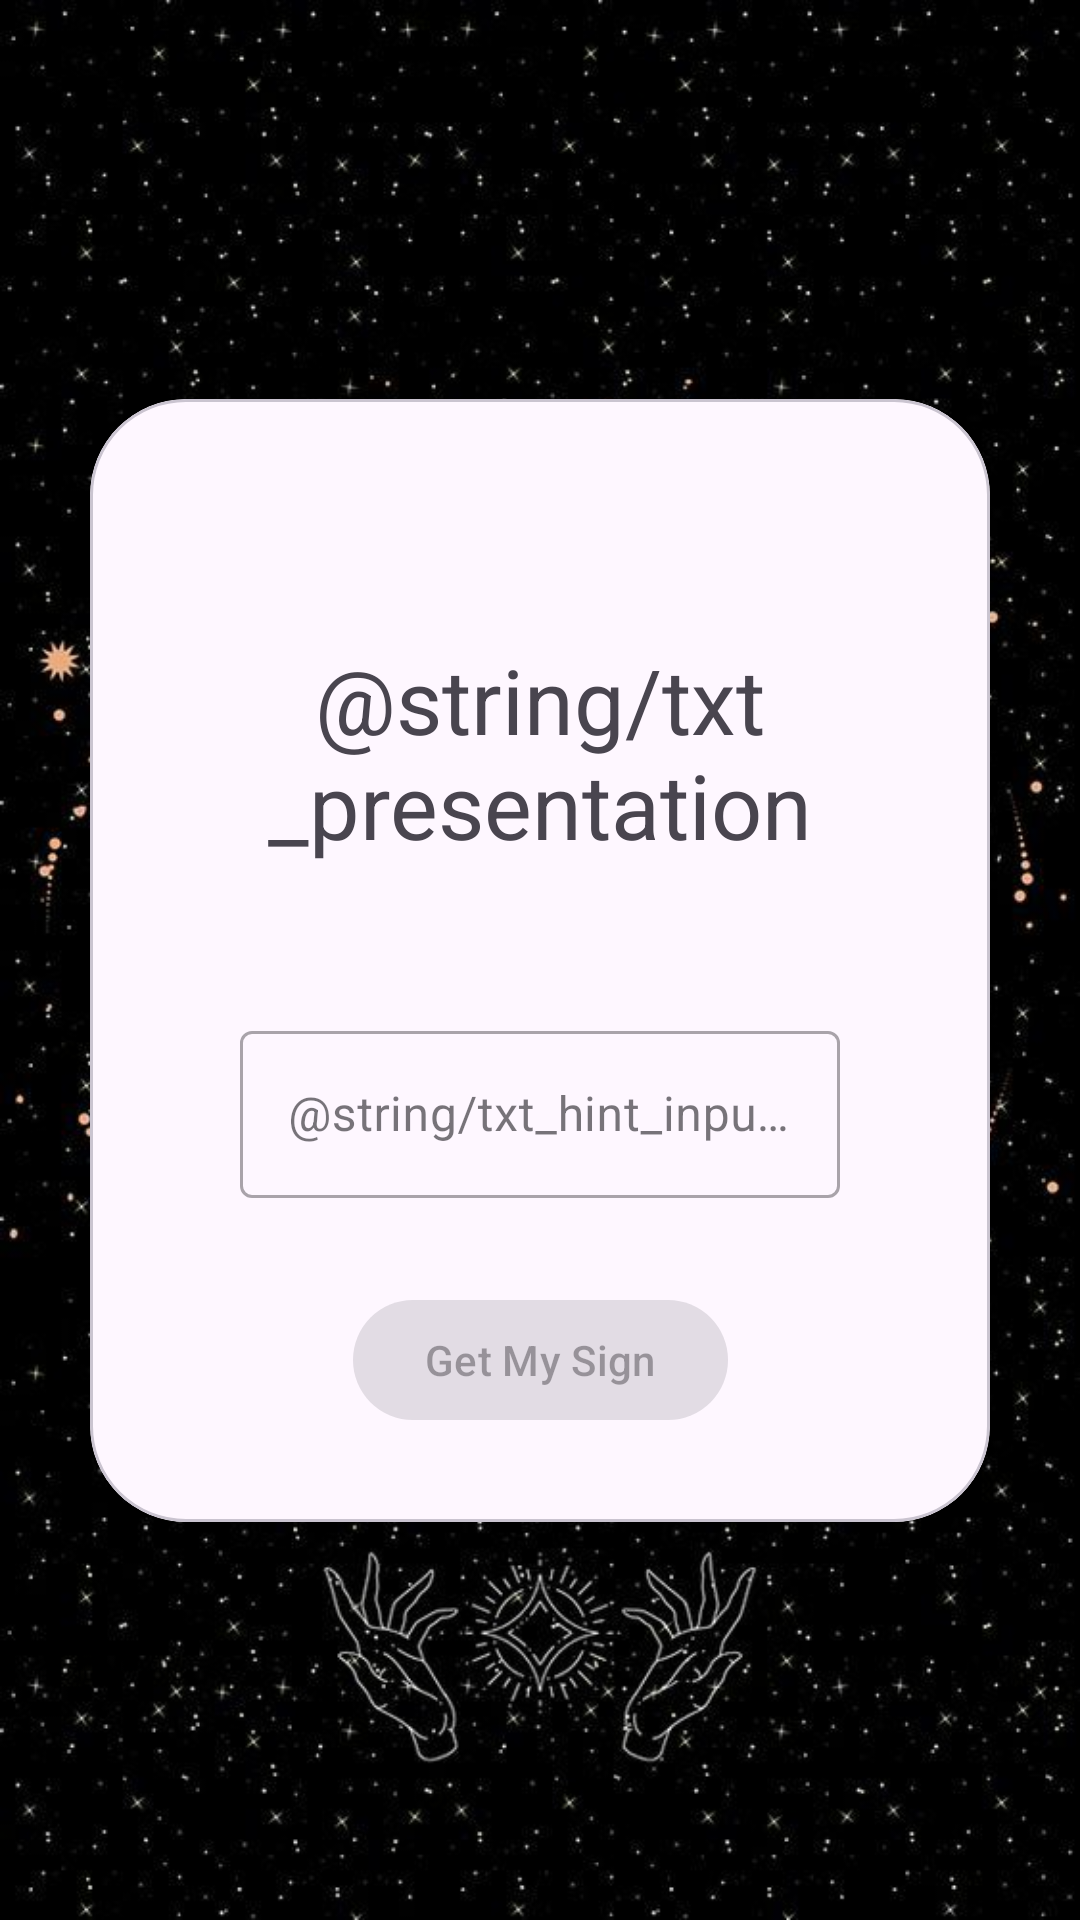

Reconstruct the res/layout file that produces this screen, plus the resources it refers to.
<!-- AndroidManifest.xml: application theme Theme.Zodiacal_sign -->
<!-- res/layout/activity_login2.xml -->
<?xml version="1.0" encoding="utf-8"?>
<androidx.constraintlayout.widget.ConstraintLayout xmlns:android="http://schemas.android.com/apk/res/android"
    xmlns:app="http://schemas.android.com/apk/res-auto"
    xmlns:tools="http://schemas.android.com/tools"
    android:id="@+id/main"
    android:layout_width="match_parent"
    android:layout_height="match_parent"
    tools:context=".view.login.LoginActivity"
    android:background="@drawable/login"
    >

    <com.google.android.material.card.MaterialCardView
        android:id="@+id/card_view_login"
        android:layout_width="0dp"
        android:layout_height="wrap_content"
        app:layout_constraintTop_toTopOf="parent"
        app:layout_constraintStart_toStartOf="parent"
        app:layout_constraintEnd_toEndOf="parent"
        app:layout_constraintBottom_toBottomOf="parent"
        android:layout_marginHorizontal="30dp"
        app:cardCornerRadius="32dp"
        app:strokeWidth="1dp"
        >
        <androidx.constraintlayout.widget.ConstraintLayout
            android:layout_width="match_parent"
            android:layout_height="match_parent">

            <TextView
                android:id="@+id/txt_view_you_are_name"
                android:layout_width="wrap_content"
                android:layout_height="wrap_content"
                android:text="@string/txt_presentation"
                android:textSize="30sp"
                android:textAlignment="center"
                android:layout_marginTop="80dp"
                app:layout_constraintEnd_toEndOf="parent"
                app:layout_constraintStart_toEndOf="parent"
                app:layout_constraintStart_toStartOf="parent"
                app:layout_constraintTop_toTopOf="parent"
                android:layout_marginHorizontal="50dp"
                />

            <com.google.android.material.textfield.TextInputLayout
                android:id="@+id/edt_Imput_Name"
                style="@style/Widget.MaterialComponents.TextInputLayout.OutlinedBox"
                android:layout_width="0dp"
                android:layout_height="wrap_content"
                android:layout_marginTop="50dp"
                android:hint="@string/txt_hint_input_name"
                android:layout_marginEnd="50dp"
                android:layout_marginStart="50dp"
                app:layout_constraintEnd_toEndOf="parent"
                app:layout_constraintStart_toStartOf="parent"
                app:layout_constraintTop_toBottomOf="@+id/txt_view_you_are_name">

                <com.google.android.material.textfield.TextInputEditText
                    android:id="@+id/edt_Name"
                    android:layout_width="match_parent"
                    android:layout_height="wrap_content" />

            </com.google.android.material.textfield.TextInputLayout>

            <com.google.android.material.button.MaterialButton
                android:id="@+id/btn_GetStared"
                android:layout_width="wrap_content"
                android:layout_height="wrap_content"
                android:enabled="false"
                android:text="@string/txt_btn_get_my_sign"
                app:layout_constraintEnd_toEndOf="parent"
                app:layout_constraintStart_toStartOf="parent"
                android:layout_marginTop="30dp"
                app:layout_constraintTop_toBottomOf="@+id/edt_Imput_Name"
                app:layout_constraintBottom_toBottomOf="parent"
                android:layout_marginBottom="30dp"
                />



        </androidx.constraintlayout.widget.ConstraintLayout>





    </com.google.android.material.card.MaterialCardView>






</androidx.constraintlayout.widget.ConstraintLayout>
<!-- resources referenced by this layout -->
<resources>
  <!-- drawable login: jpg bitmap (drawable, 96070 bytes) -->
  <string name="txt_btn_get_my_sign">Get My Sign</string>
  <style name="Theme.Zodiacal_sign" parent="Theme.MaterialComponents.DayNight.DarkActionBar">
          
          <item name="colorPrimary">@color/purple_500</item>
          <item name="colorPrimaryVariant">@color/purple_700</item>
          <item name="colorOnPrimary">@color/white</item>
          
          <item name="colorSecondary">@color/teal_200</item>
          <item name="colorSecondaryVariant">@color/teal_700</item>
          <item name="colorOnSecondary">@color/black</item>
          
          <item name="android:statusBarColor">?attr/colorPrimaryVariant</item>
          
      </style>
  <!-- not gathered from this repository: default colours our renderer supplied (Android Studio template values) -->
  <color name="purple_500">#FF6200EE</color>
  <color name="purple_700">#FF3700B3</color>
  <color name="teal_200">#FF03DAC5</color>
  <color name="teal_700">#FF018786</color>
  <color name="black">#FF000000</color>
  <color name="white">#FFFFFFFF</color>
</resources>
